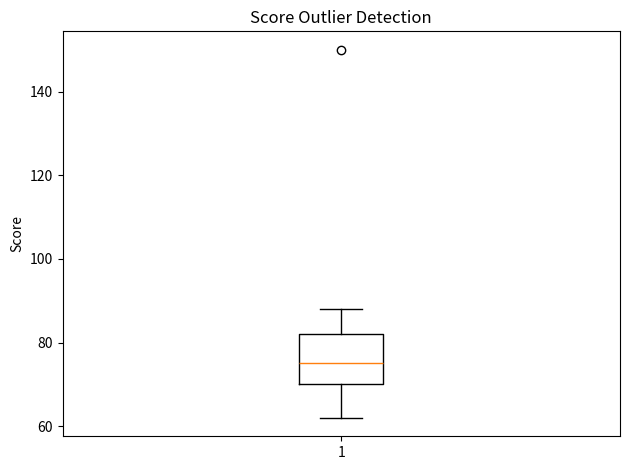

Recreate this plot in Python.
import pandas as pd
import matplotlib.pyplot as plt

df = pd.DataFrame({
    "Score": [62, 65, 68, 70, 72, 74, 75, 78, 80, 82, 85, 88, 150]
})

q1 = df["Score"].quantile(0.25)
q3 = df["Score"].quantile(0.75)
iqr = q3 - q1

lower_bound = q1 - 1.5 * iqr
upper_bound = q3 + 1.5 * iqr

outliers = df[
    (df["Score"] < lower_bound) |
    (df["Score"] > upper_bound)
]

print("Q1:", q1)
print("Q3:", q3)
print("IQR:", iqr)
print("Lower bound:", lower_bound)
print("Upper bound:", upper_bound)
print("\nOutliers:")
print(outliers)

plt.boxplot(df["Score"])
plt.title("Score Outlier Detection")
plt.ylabel("Score")
plt.tight_layout()
plt.show()
